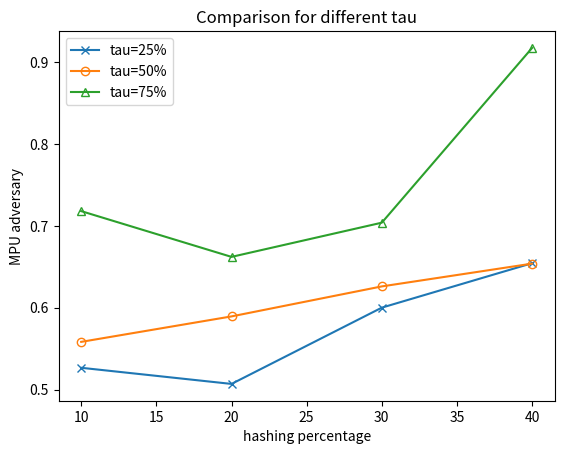

The matplotlib source for this figure:
import matplotlib.pyplot as plt
import numpy as np

hf = [10,20,30,40]
y_25 = [0.52666667,0.50694444,0.60015152,0.65448017]
y_50 = [0.55833333,0.58944444,0.62611111,0.65394231]
y_75 = [0.71809524,0.66218254,0.70397436,0.91752798]

plt.plot(hf, y_25, label='tau=25%', marker="x", markerfacecolor="None")
plt.plot(hf, y_50, label='tau=50%', marker="o", markerfacecolor="None")
plt.plot(hf, y_75, label='tau=75%', marker="^", markerfacecolor="None")
plt.xlabel('hashing percentage')
plt.ylabel('MPU adversary')
plt.title('Comparison for different tau')

plt.legend(loc='upper left')
plt.savefig('mpu_adv.png')
